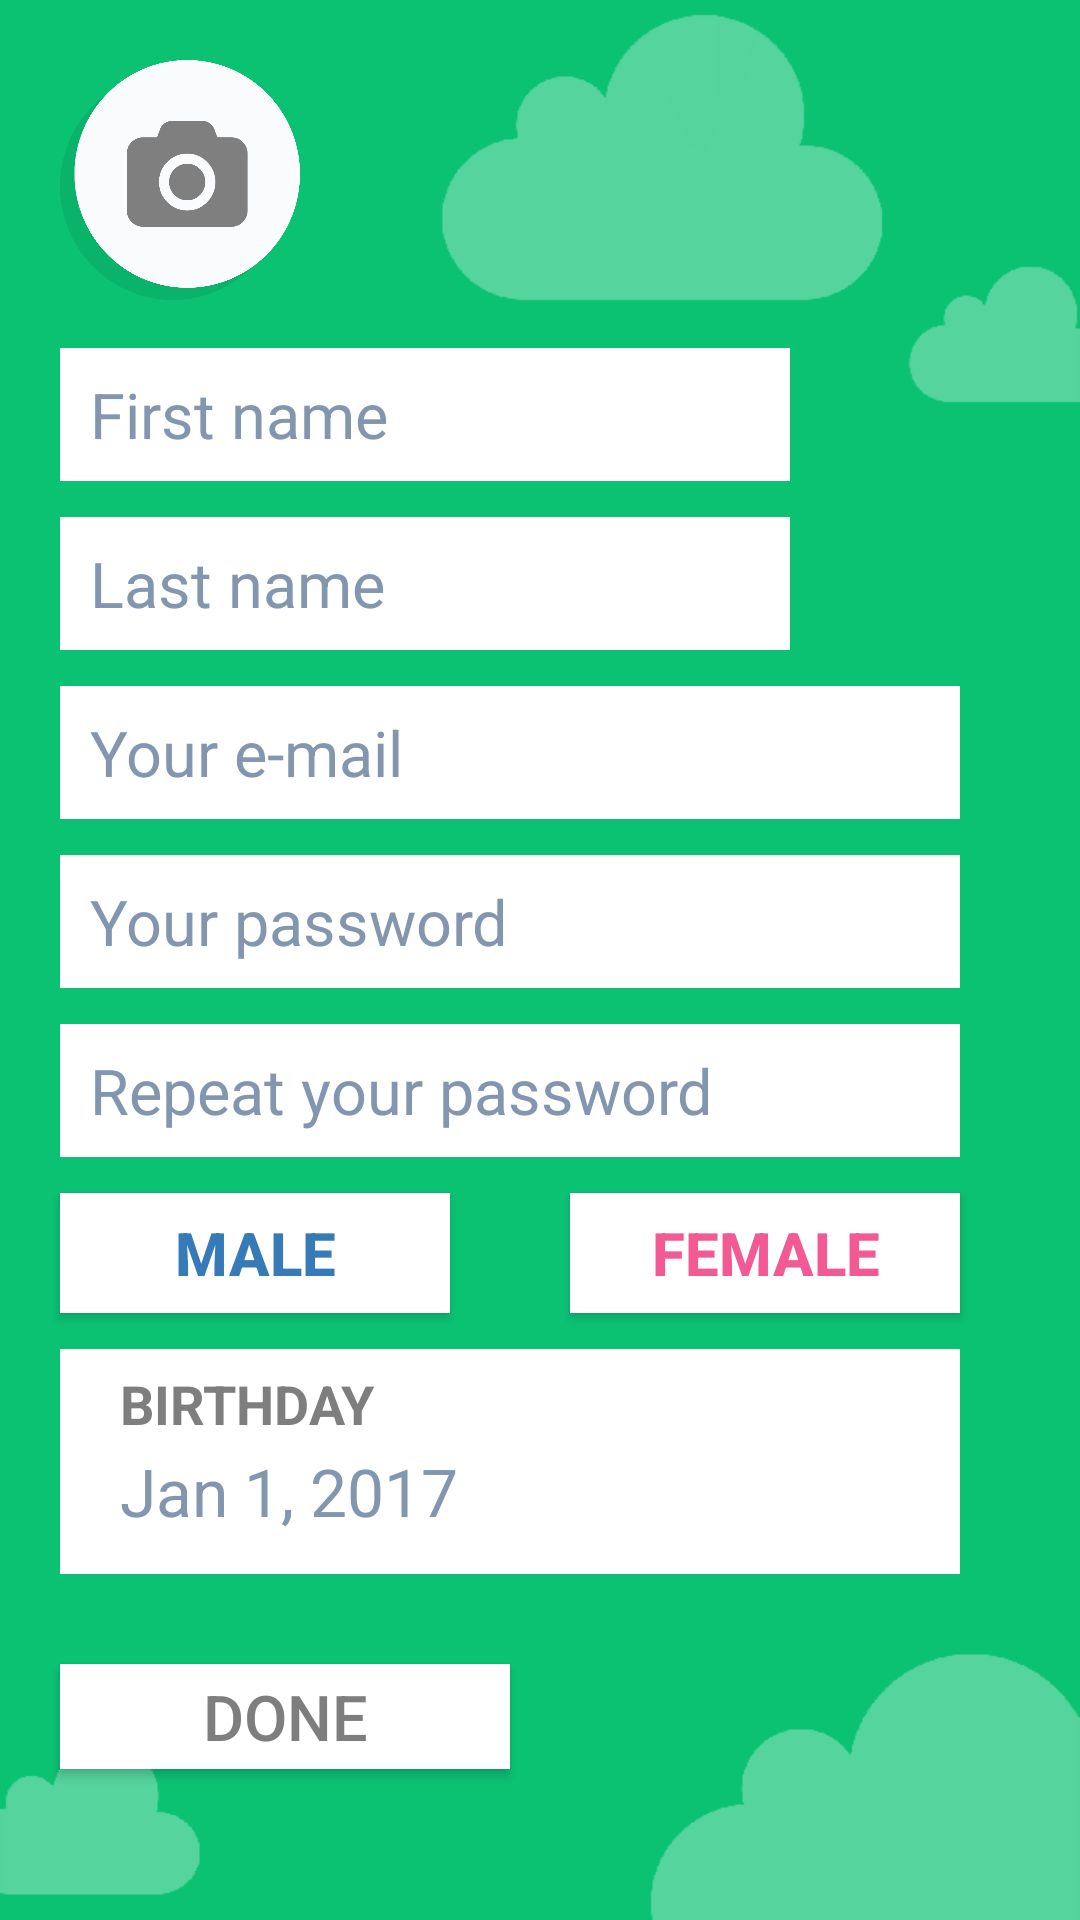

The Android layout XML behind this screen, and the referenced resources:
<!-- AndroidManifest.xml: application theme AppTheme -->
<!-- res/layout/activity_register.xml -->
<?xml version="1.0" encoding="utf-8"?>
<android.support.constraint.ConstraintLayout xmlns:android="http://schemas.android.com/apk/res/android"
    xmlns:app="http://schemas.android.com/apk/res-auto"
    xmlns:tools="http://schemas.android.com/tools"
    android:layout_width="match_parent"
    android:layout_height="match_parent"
    android:background="@drawable/register_back">

    <ImageView
        android:id="@+id/camera_logo"
        android:layout_width="80dp"
        android:layout_height="80dp"
        android:layout_marginLeft="20dp"
        android:layout_marginStart="20dp"
        android:layout_marginTop="20dp"
        android:background="@drawable/logo_camera"
        app:layout_constraintLeft_toLeftOf="parent"
        app:layout_constraintTop_toTopOf="parent" />

    <EditText
        android:id="@+id/firstname_text"
        android:layout_width="wrap_content"
        android:layout_height="wrap_content"
        android:layout_gravity="start"
        android:layout_marginLeft="20dp"
        android:layout_marginStart="20dp"
        android:layout_marginTop="16dp"
        android:background="@color/textColorPrimary"
        android:ems="10"
        android:hint="First name"
        android:inputType="textPersonName"
        android:maxLines="1"
        android:paddingBottom="8dp"
        android:paddingLeft="10dp"
        android:paddingRight="10dp"
        android:paddingTop="8dp"
        android:textAlignment="viewStart"
        android:textColor="@color/darkgrayText"
        android:textColorHint="@color/hint_gray"
        android:textSize="21sp"
        app:layout_constraintLeft_toLeftOf="parent"
        app:layout_constraintTop_toBottomOf="@+id/camera_logo" />

    <EditText
        android:id="@+id/lastname_text"
        android:layout_width="wrap_content"
        android:layout_height="wrap_content"
        android:layout_gravity="start"
        android:layout_marginLeft="20dp"
        android:layout_marginStart="20dp"
        android:layout_marginTop="12dp"
        android:background="@color/textColorPrimary"
        android:ems="10"
        android:hint="Last name"
        android:inputType="textPersonName"
        android:maxLines="1"
        android:paddingBottom="8dp"
        android:paddingLeft="10dp"
        android:paddingRight="10dp"
        android:paddingTop="8dp"
        android:textAlignment="viewStart"
        android:textColor="@color/darkgrayText"
        android:textColorHint="@color/hint_gray"
        android:textSize="21sp"
        app:layout_constraintLeft_toLeftOf="parent"
        app:layout_constraintTop_toBottomOf="@+id/firstname_text" />

    <EditText
        android:id="@+id/email_text"
        android:layout_width="300dp"
        android:layout_height="wrap_content"
        android:layout_gravity="start"
        android:layout_marginLeft="20dp"
        android:layout_marginStart="20dp"
        android:layout_marginTop="12dp"
        android:background="@color/textColorPrimary"
        android:ems="10"
        android:hint="Your e-mail"
        android:inputType="textPersonName"
        android:maxLines="1"
        android:paddingBottom="8dp"
        android:paddingLeft="10dp"
        android:paddingRight="10dp"
        android:paddingTop="8dp"
        android:textAlignment="viewStart"
        android:textColor="@color/darkgrayText"
        android:textColorHint="@color/hint_gray"
        android:textSize="21sp"
        app:layout_constraintLeft_toLeftOf="parent"
        app:layout_constraintTop_toBottomOf="@+id/lastname_text" />

    <EditText
        android:id="@+id/pass_text"
        android:layout_width="300dp"
        android:layout_height="wrap_content"
        android:layout_gravity="start"
        android:layout_marginLeft="20dp"
        android:layout_marginStart="20dp"
        android:layout_marginTop="12dp"
        android:background="@color/textColorPrimary"
        android:ems="10"
        android:hint="Your password"
        android:inputType="textPassword"
        android:maxLines="1"
        android:paddingBottom="8dp"
        android:paddingLeft="10dp"
        android:paddingRight="10dp"
        android:paddingTop="8dp"
        android:textAlignment="viewStart"
        android:textColor="@color/darkgrayText"
        android:textColorHint="@color/hint_gray"
        android:textSize="21sp"
        app:layout_constraintLeft_toLeftOf="parent"
        app:layout_constraintTop_toBottomOf="@+id/email_text" />

    <EditText
        android:id="@+id/pass2_text"
        android:layout_width="300dp"
        android:layout_height="wrap_content"
        android:layout_gravity="start"
        android:layout_marginLeft="20dp"
        android:layout_marginStart="20dp"
        android:layout_marginTop="12dp"
        android:background="@color/textColorPrimary"
        android:ems="10"
        android:hint="Repeat your password"
        android:inputType="textPassword"
        android:maxLines="1"
        android:paddingBottom="8dp"
        android:paddingLeft="10dp"
        android:paddingRight="10dp"
        android:paddingTop="8dp"
        android:textAlignment="viewStart"
        android:textColor="@color/darkgrayText"
        android:textColorHint="@color/hint_gray"
        android:textSize="21sp"
        app:layout_constraintLeft_toLeftOf="parent"
        app:layout_constraintTop_toBottomOf="@+id/pass_text" />

    <ToggleButton
        android:id="@+id/male_tglbtn"
        android:layout_width="130dp"
        android:layout_height="40dp"
        android:layout_marginLeft="20dp"
        android:layout_marginTop="12dp"
        android:background="@color/textColorPrimary"
        android:checked="false"
        android:contextClickable="true"
        android:text="MALE"
        android:textColor="@color/blue_male"
        android:textOff="MALE"
        android:textOn="MALE"
        android:textSize="20sp"
        android:textStyle="bold"
        app:layout_constraintLeft_toLeftOf="parent"
        app:layout_constraintTop_toBottomOf="@+id/pass2_text" />

    <ToggleButton
        android:id="@+id/female_tglbtn"
        android:layout_width="130dp"
        android:layout_height="40dp"
        android:layout_marginLeft="40dp"
        android:layout_marginTop="12dp"
        android:background="@color/textColorPrimary"
        android:checked="false"
        android:contextClickable="true"
        android:text="FEMALE"
        android:textColor="@color/pink_female"
        android:textOff="FEMALE"
        android:textOn="FEMALE"
        android:textSize="20sp"
        android:textStyle="bold"
        app:layout_constraintLeft_toRightOf="@+id/male_tglbtn"
        app:layout_constraintTop_toBottomOf="@+id/pass2_text" />

    <EditText
        android:id="@+id/birthday_date"
        android:layout_width="300dp"
        android:layout_height="75dp"
        android:layout_gravity="start"
        android:layout_marginLeft="20dp"
        android:layout_marginTop="12dp"
        android:background="@color/textColorPrimary"
        android:contentDescription="BIRTHDAY"
        android:ems="10"
        android:hint="Jan 1, 2017"
        android:inputType="date"
        android:paddingBottom="0dp"
        android:paddingLeft="20dp"
        android:paddingRight="10dp"
        android:paddingTop="20dp"
        android:textAlignment="viewStart"
        android:textAllCaps="false"
        android:textColor="@color/darkgrayText"
        android:textColorHighlight="@color/silver"
        android:textColorHint="@color/hint_gray"
        android:textSize="22sp"
        app:layout_constraintLeft_toLeftOf="parent"
        app:layout_constraintTop_toBottomOf="@+id/male_tglbtn" />

    <TextView
        android:id="@+id/date_desc"
        android:layout_width="wrap_content"
        android:layout_height="wrap_content"
        android:layout_marginLeft="20dp"
        android:layout_marginTop="6dp"
        android:text="BIRTHDAY"
        android:layout_gravity="start"
        android:textAlignment="viewStart"
        android:textColor="@color/darkgrayText"
        android:textSize="18sp"
        android:textStyle="bold"
        app:layout_constraintLeft_toLeftOf="@+id/birthday_date"
        app:layout_constraintTop_toTopOf="@+id/birthday_date" />

    <Button
        android:id="@+id/registerdone_btn"
        android:layout_width="150dp"
        android:layout_height="35dp"
        android:layout_marginLeft="20dp"
        android:layout_marginTop="30dp"
        android:background="@color/textColorPrimary"
        android:text="DONE"
        android:textColor="@color/darkgrayText"
        android:textSize="21sp"
        app:layout_constraintLeft_toLeftOf="parent"
        app:layout_constraintTop_toBottomOf="@+id/birthday_date" />

</android.support.constraint.ConstraintLayout>
<!-- resources referenced by this layout -->
<resources>
  <color name="blue_male">#367ab8</color>
  <color name="darkgrayText">#7e7e7f</color>
  <color name="hint_gray">#8396af</color>
  <color name="pink_female">#f35a94</color>
  <color name="silver">#8396af</color>
  <color name="textColorPrimary">#ffffff</color>
  <!-- drawable logo_camera: png bitmap (drawable-xxhdpi, 38689 bytes) -->
  <!-- drawable register_back: png bitmap (drawable-xxhdpi, 3909 bytes) -->
  <style name="AppTheme" parent="Theme.AppCompat.Light.DarkActionBar">
          
          <item name="colorPrimary">@color/colorPrimary</item>
          <item name="colorPrimaryDark">@color/colorPrimaryDark</item>
          <item name="colorAccent">@color/colorAccent</item>
          <item name="windowActionBar">false</item>
          <item name="windowNoTitle">true</item>
      </style>
  <color name="colorPrimary">#0bc273</color>
  <color name="colorPrimaryDark">#088f55</color>
  <color name="colorAccent">#FF4081</color>
</resources>
